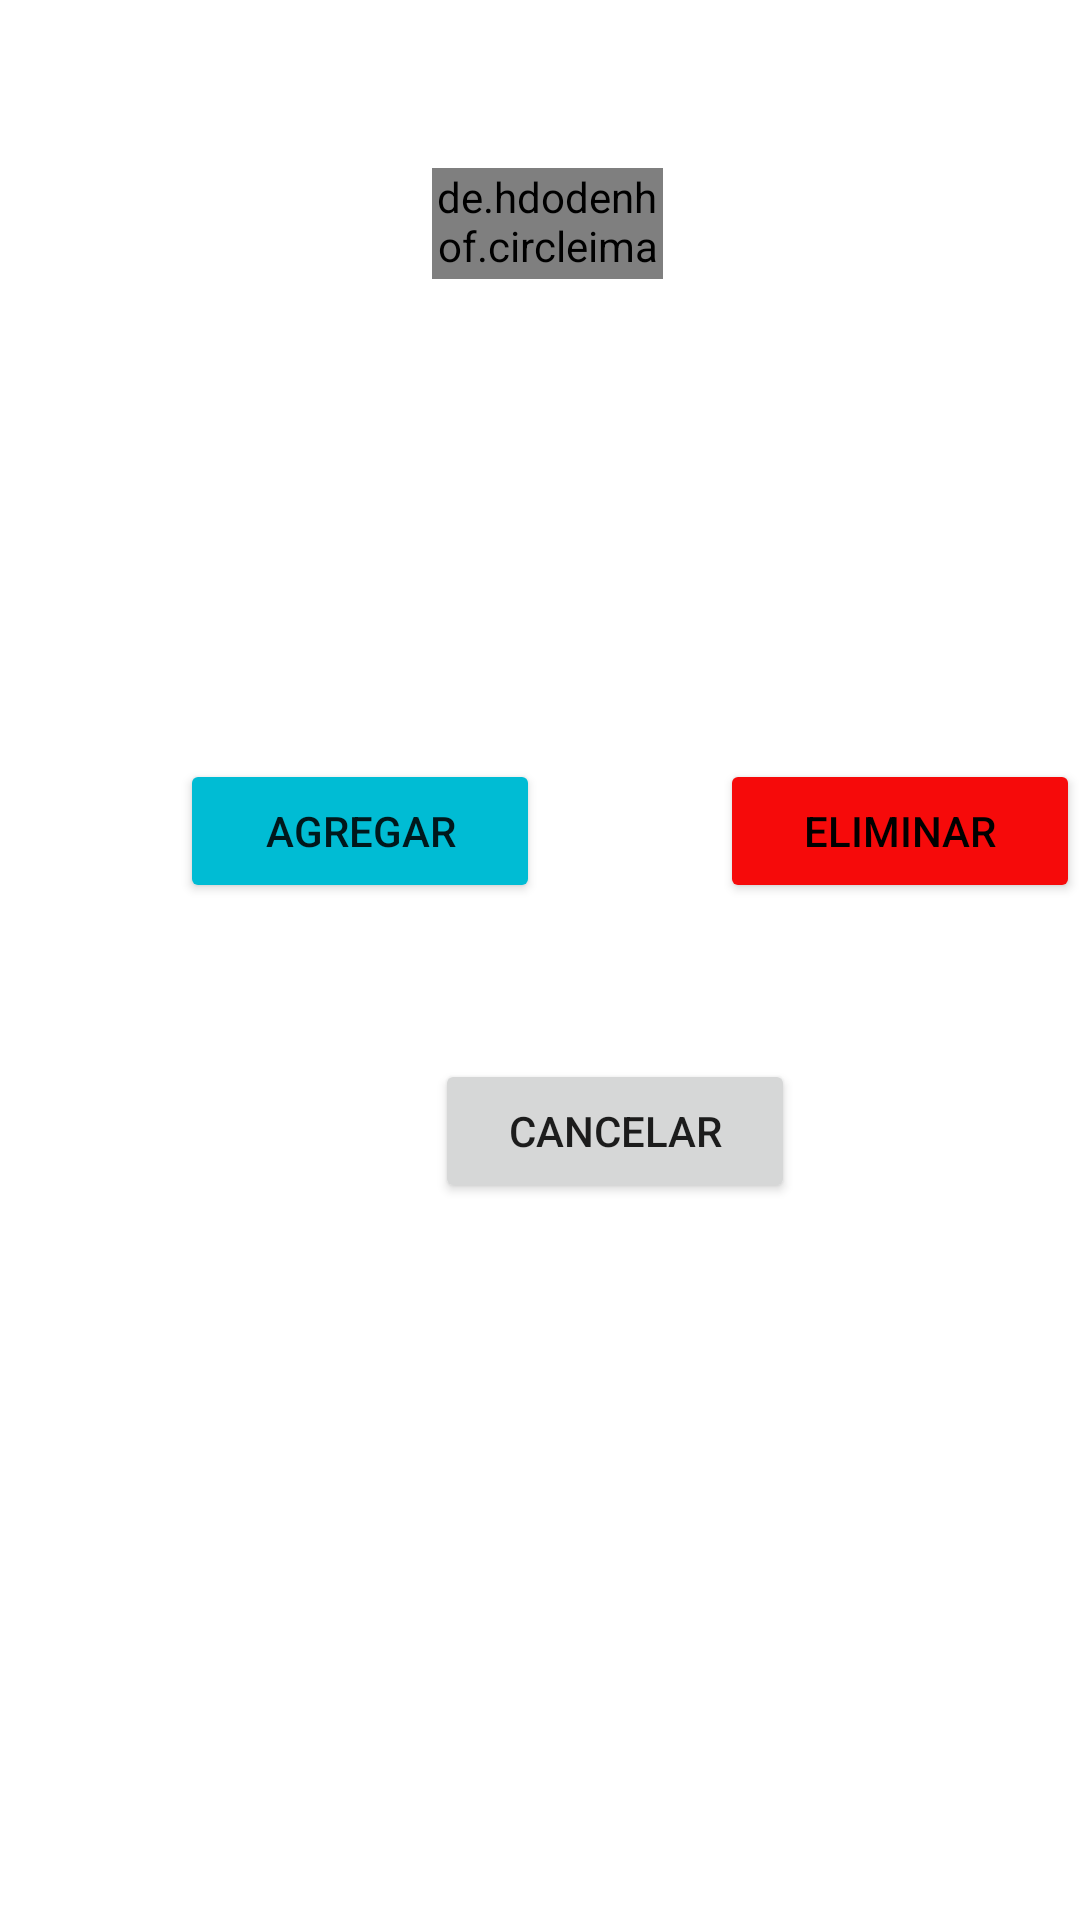

Reconstruct the res/layout file that produces this screen, plus the resources it refers to.
<!-- AndroidManifest.xml: application theme Theme.AppCompat.Light.NoActionBar -->
<!-- res/layout/layout_subir_foto.xml -->
<?xml version="1.0" encoding="utf-8"?>
<RelativeLayout xmlns:android="http://schemas.android.com/apk/res/android"
    xmlns:app="http://schemas.android.com/apk/res-auto"
    android:layout_width="match_parent"
    android:layout_height="match_parent"
    android:background="#FFFFFF">

    <de.hdodenhof.circleimageview.CircleImageView
        xmlns:app="http//schemas.android.con/apk/res-auto"
        android:id="@+id/imgFotoPerfil"
        android:layout_width="180dp"
        android:layout_height="180dp"
        android:layout_marginStart="144dp"
        android:layout_marginLeft="144dp"
        android:layout_marginTop="56dp"
        android:layout_marginEnd="139dp"
        android:layout_marginRight="139dp"
        android:layout_marginBottom="547dp"
        app:civ_border_width="2dp"
        app:layout_constraintBottom_toBottomOf="parent"
        app:layout_constraintEnd_toEndOf="parent"
        app:layout_constraintStart_toStartOf="parent"
        app:layout_constraintTop_toTopOf="parent"
        app:civ_border_color="#FF000000"
        />

    <Button
        android:id="@+id/btnAgregar"
        android:layout_width="120dp"
        android:layout_height="wrap_content"
        android:layout_marginStart="60dp"
        android:layout_marginLeft="60dp"
        android:layout_marginTop="253dp"
        android:layout_marginBottom="32dp"
        android:text="Agregar"
        app:backgroundTint="#00BCD4"
        app:layout_constraintBottom_toTopOf="@+id/btnCancelar"
        app:layout_constraintEnd_toStartOf="@+id/btnEliminar"
        app:layout_constraintHorizontal_bias="0.49"
        app:layout_constraintStart_toStartOf="parent"
        app:layout_constraintTop_toBottomOf="@+id/imgFotoPerfil"
        app:layout_constraintVertical_bias="0.0" />

    <Button
        android:id="@+id/btnEliminar"
        android:layout_width="120dp"
        android:layout_height="wrap_content"
        android:layout_marginStart="240dp"
        android:layout_marginLeft="60dp"
        android:layout_marginTop="253dp"
        android:layout_marginBottom="32dp"
        android:text="Eliminar"
        android:textColor="#000000"
        app:backgroundTint="#F60A0A"
        app:layout_constraintBottom_toTopOf="@+id/btnCancelar"
        app:layout_constraintEnd_toEndOf="parent"
        app:layout_constraintTop_toBottomOf="@+id/imgFotoPerfil"
        app:layout_constraintVertical_bias="0.0"  />

    <Button
        android:id="@+id/btnCancelar"
        android:layout_width="120dp"
        android:layout_height="wrap_content"
        android:layout_marginStart="145dp"
        android:layout_marginLeft="60dp"
        android:layout_marginTop="353dp"
        android:layout_marginBottom="32dp"
        android:text="Cancelar"
        app:layout_constraintEnd_toEndOf="parent"
        app:layout_constraintStart_toStartOf="parent"
        app:layout_constraintTop_toBottomOf="@+id/imgFotoPerfil" />
</RelativeLayout>
<!-- resources referenced by this layout -->
<resources>

</resources>
